Run: headless pygame with SDL's dummy video driver; simulated clock (each Clock.tick advances the game by its frame time, no real sleeping); random seed 0; keys injected as events and as key.get_pressed() state; mouse plan: one left click at the window centre at the start of phase 2, then a move to the lower-right quarter at the start of phase 3.
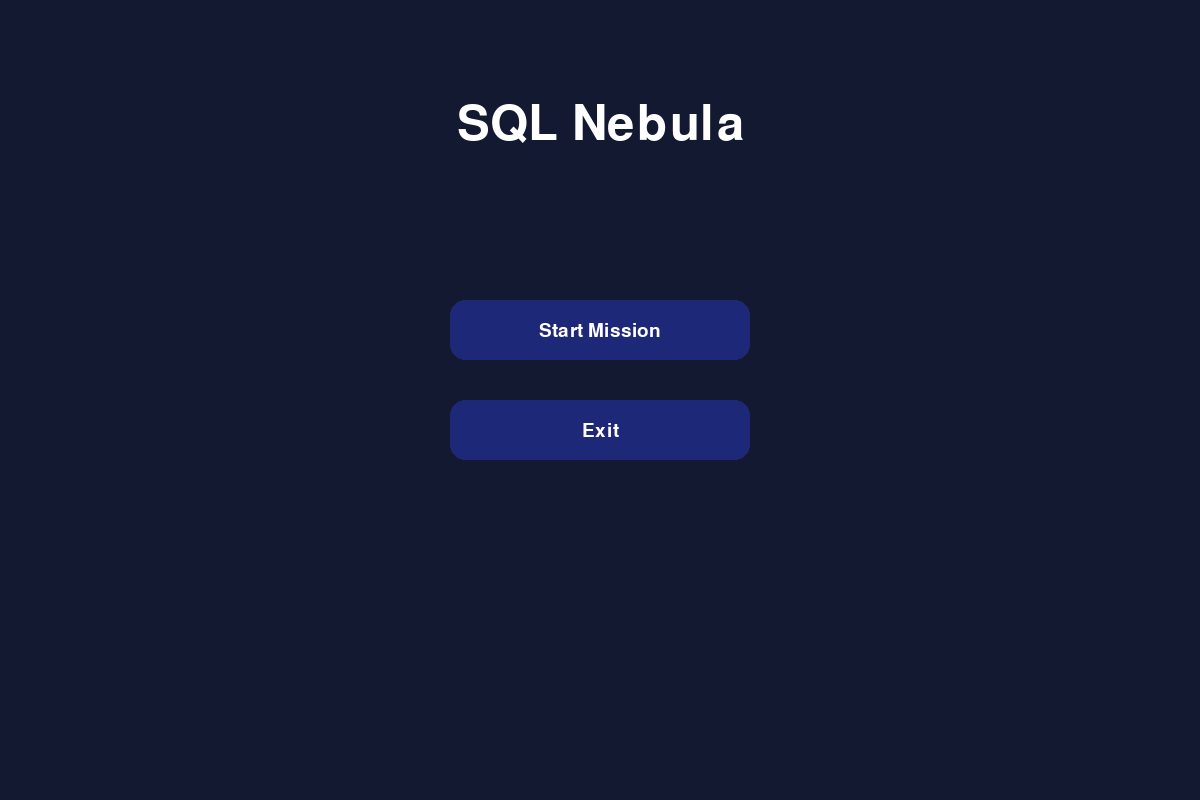
Frame 1 of 2 · flips 1–60 · no input
Frame 2 of 2 · flips 61–180 · clicked the window centre · tapped SPACE, RETURN · held RIGHT (→), D (game ended) · screen unchanged from frame 1, image omitted

The pygame program that drew these frames:

import pygame
import random
import sys
import time
from pygame.locals import *

# Game Configuration
WIDTH, HEIGHT = 1200, 800
FPS = 60
COLORS = {
    'background': (20, 25, 50),
    'text': (255, 255, 255),
    'correct': (50, 205, 50),
    'wrong': (220, 20, 60),
    'button': (30, 40, 120),
    'streak': (255, 215, 0),
    'powerup': (0, 255, 255),
    'nebula': (90, 40, 150),
    'shield': (0, 150, 255)
}

class AIDifficultyManager:
    def __init__(self):
        self.reset()
        
    def reset(self):
        self.history = []
        self.difficulty = 1
        self.streak_factor = 1.0
        self.response_times = []
        
    def update_difficulty(self, correct, response_time):
        self.history.append(correct)
        self.response_times.append(response_time)
        
        if len(self.history) > 5:
            self.history.pop(0)
            self.response_times.pop(0)
            
        success_rate = sum(self.history) / len(self.history) if self.history else 0.5
        avg_response = sum(self.response_times) / len(self.response_times) if self.response_times else 10
        time_factor = max(0, 1 - (avg_response / 15))
        
        adjustment = (success_rate - 0.5) + (time_factor * 0.5)
        self.difficulty = min(3, max(1, round(self.difficulty + adjustment)))
        return self.difficulty

class GameState:
    def __init__(self, quiz_game):
        self.quiz_game = quiz_game
        self.reset()
        
    def reset(self):
        self.score = 0
        self.lives = 3
        self.streak = 0
        self.multiplier = 1
        self.shields = 0
        self.active_powerups = {}
        self.questions_answered = 0
        self.difficulty_manager = AIDifficultyManager()
        self.game_active = True
        self.current_question = self.quiz_game.get_question()
        self.question_start_time = time.time()

class QuizGame:
    def __init__(self):
        try:
            pygame.init()
            self.screen = pygame.display.set_mode((WIDTH, HEIGHT))
            pygame.display.set_caption("SQL Nebula Challenge")
            self.clock = pygame.time.Clock()
            self.font = pygame.font.Font(None, 36)
            self.title_font = pygame.font.Font(None, 72)
            self.button_font = pygame.font.Font(None, 28)
            self.questions = self.load_questions()
            self.state = None
            self.running = False
            self.option_rects = []  # Initialize the list for option buttons
        except Exception as e:
            print(f"Initialization error: {e}")
            self.quit_game()

    def load_questions(self):
        base_questions = [
            # Difficulty 1
            {
                "difficulty": 1,
                "question": "Which SQL command retrieves data?",
                "options": ["INSERT", "EXECUTE", "UPDATE", "SELECT"],
                "correct": 3
            },
            {
                "difficulty": 1,
                "question": "Default MySQL port?",
                "options": ["1433", "8080", "3306", "1521"],
                "correct": 2
            },
            {
                "difficulty": 1,
                "question": "Which clause filters results?",
                "options": ["FIND", "WHERE", "SEARCH", "FILTER"],
                "correct": 1
            },
            {
                "difficulty": 1,
                "question": "What does DML stand for?",
                "options": ["Database Management Layer", "Digital Media Layer", "Data Markup Language", "Data Manipulation Language"],
                "correct": 3
            },
            {
                "difficulty": 1,
                "question": "Which keyword is used to sort results?",
                "options": ["FILTER BY", "ORDER BY", "GROUP BY", "SORT BY"],
                "correct": 1
            },
            # Difficulty 2
            {
                "difficulty": 2,
                "question": "Which MySQL engine supports transactions?",
                "options": ["Memory", "InnoDB", "CSV", "MyISAM"],
                "correct": 1
            },
            {
                "difficulty": 2,
                "question": "Which command improves query performance?",
                "options": ["BOOST", "FAST", "QUICK", "INDEX"],
                "correct": 3
            },
            {
                "difficulty": 2,
                "question": "What does ACID stand for?",
                "options": ["Atomicity, Consistency, Isolation, Durability", "Aggregation, Constraints, Indexes, Data", "Automation, Concurrency, Isolation, Data", "Accuracy, Consistency, Integrity, Duration"],
                "correct": 0
            },
            {
                "difficulty": 2,
                "question": "Which operator checks for NULL?",
                "options": ["HAS NULL", "IS NULL", "= NULL", "EQUALS NULL"],
                "correct": 1
            },
            {
                "difficulty": 2,
                "question": "Which function counts rows?",
                "options": ["TOTAL()", "AMOUNT()", "COUNT()", "SUM()"],
                "correct": 2
            },
            # Difficulty 3
            {
                "difficulty": 3,
                "question": "Which JOIN returns all records?",
                "options": ["RIGHT JOIN", "INNER JOIN", "FULL JOIN", "LEFT JOIN"],
                "correct": 2
            },
            {
                "difficulty": 3,
                "question": "What's MySQL's query cache?",
                "options": ["Cached SELECT results", "Connection pool", "Query history", "Index cache"],
                "correct": 0
            },
            {
                "difficulty": 3,
                "question": "What does MyISAM support that InnoDB doesn't?",
                "options": ["Row-level locking", "Foreign keys", "Full-text search", "Transactions"],
                "correct": 2
            },
            {
                "difficulty": 3,
                "question": "What is a MySQL view?",
                "options": ["Backup file", "Virtual table", "Index type", "Storage engine"],
                "correct": 1
            },
            {
                "difficulty": 3,
                "question": "Which is a JSON function?",
                "options": ["GET_JSON()", "JSON_READ()", "JSON_EXTRACT()", "PARSE_JSON()"],
                "correct": 2
            },
            {
                "difficulty": 1,
                "question": "Default MySQL superuser?",
                "options": ["administrator", "root", "admin", "superuser"],
                "correct": 1
            },
            {
                "difficulty": 2,
                "question": "Purpose of ZEROFILL?",
                "options": ["Fill empty strings", "Replace NULL", "Left-pad numbers", "Fill deleted data"],
                "correct": 2
            },
            {
                "difficulty": 1,
                "question": "Create database command?",
                "options": ["NEW DATABASE", "MAKE DATABASE", "CREATE DATABASE", "BUILD DATABASE"],
                "correct": 2
            },
            {
                "difficulty": 3,
                "question": "Which is spatial data type?",
                "options": ["GEO", "COORDINATE", "POINT", "LOCATION"],
                "correct": 2
            },
            {
                "difficulty": 2,
                "question": "Which is boolean literal?",
                "options": ["VALID", "YES", "TRUE", "ON"],
                "correct": 2
            },
            {
                "difficulty": 3,
                "question": "What does GIL stand for?",
                "options": ["General Input Layer", "Global Interpreter Lock", "Graphical Interface Layer", "Generic Index Library"],
                "correct": 1
            },
            {
                "difficulty": 2,
                "question": "Which command deletes a table?",
                "options": ["ERASE TABLE", "DROP TABLE", "DELETE TABLE", "REMOVE TABLE"],
                "correct": 1
            },
            {
                "difficulty": 1,
                "question": "Which command adds a new row?",
                "options": ["ADD", "UPDATE", "INSERT", "CREATE"],
                "correct": 2
            },
            {
                "difficulty": 3,
                "question": "What is a stored procedure?",
                "options": ["A backup method", "Precompiled SQL code", "A user role", "A table type"],
                "correct": 1
            },
            {
                "difficulty": 2,
                "question": "Which command modifies a table?",
                "options": ["ALTER TABLE", "UPDATE TABLE", "CHANGE TABLE", "MODIFY TABLE"],
                "correct": 0
            }
        ]
        
        # Process questions to randomize options
        processed_questions = []
        for q in base_questions:
            options = q["options"].copy()
            # Get the correct answer text from the original list
            correct_option = q["options"][q["correct"]]
            random.shuffle(options)
            
            processed_questions.append({
                "difficulty": q["difficulty"],
                "question": q["question"],
                "options": options,
                "correct": options.index(correct_option)
            })
            
        return processed_questions

    def get_question(self):
        if not self.state: 
            return random.choice(self.questions)
        pool = [q for q in self.questions if q['difficulty'] == self.state.difficulty_manager.difficulty]
        return random.choice(pool) if pool else random.choice(self.questions)

    def draw_button(self, text, rect, color=COLORS['button']):
        pygame.draw.rect(self.screen, color, rect, border_radius=15)
        text_surf = self.button_font.render(text, True, COLORS['text'])
        text_rect = text_surf.get_rect(center=rect.center)
        self.screen.blit(text_surf, text_rect)
        return rect

    def check_answer(self, selected_index):
        if not self.state.game_active:
            return
            
        response_time = time.time() - self.state.question_start_time
        correct = selected_index == self.state.current_question['correct']
        
        if correct:
            self.state.score += int(10 * self.state.multiplier)
            self.state.streak += 1
            
            if self.state.streak % 5 == 0:
                self.state.shields += 1
            if self.state.streak % 3 == 0:
                self.state.multiplier += 0.5
        else:
            self.state.score = max(0, self.state.score - 5)
            if self.state.shields > 0:
                self.state.shields -= 1
            else:
                self.state.lives -= 1
                self.state.streak = 0
                self.state.multiplier = 1

        self.state.difficulty_manager.update_difficulty(correct, response_time)
        self.state.questions_answered += 1
        self.state.current_question = self.get_question()
        self.state.question_start_time = time.time()

        if self.state.lives <= 0:
            self.state.game_active = False

    def draw_game_over(self):
        overlay = pygame.Surface((WIDTH, HEIGHT), pygame.SRCALPHA)
        overlay.fill((0, 0, 0, 200))
        self.screen.blit(overlay, (0, 0))
        
        game_over_text = self.title_font.render("GAME OVER", True, COLORS['wrong'])
        self.screen.blit(game_over_text, (WIDTH//2 - 180, HEIGHT//2 - 100))
        
        final_score = self.font.render(f"Final Score: {self.state.score}", True, COLORS['text'])
        self.screen.blit(final_score, (WIDTH//2 - 100, HEIGHT//2))
        
        retry_rect = self.draw_button("Retry", pygame.Rect(WIDTH//2 - 150, HEIGHT//2 + 50, 300, 60))
        quit_rect = self.draw_button("Quit", pygame.Rect(WIDTH//2 - 150, HEIGHT//2 + 130, 300, 60))
        return retry_rect, quit_rect

    def game_loop(self):
        self.state = GameState(self)
        self.running = True
        while self.running:
            try:
                self.clock.tick(FPS)
                self.screen.fill(COLORS['background'])
                
                # Process events
                for event in pygame.event.get():
                    if event.type == QUIT:
                        self.quit_game()
                    if event.type == MOUSEBUTTONDOWN:
                        if self.state.game_active:
                            for i, rect in enumerate(self.option_rects):
                                if rect.collidepoint(event.pos):
                                    self.check_answer(i)
                        else:
                            retry_rect, quit_rect = self.draw_game_over()
                            if retry_rect.collidepoint(event.pos):
                                self.state.reset()
                            if quit_rect.collidepoint(event.pos):
                                self.quit_game()

                if self.state.game_active:
                    # Draw background elements
                    for _ in range(3):
                        x = random.randint(0, WIDTH)
                        y = random.randint(0, HEIGHT)
                        pygame.draw.circle(self.screen, COLORS['nebula'], (x, y), random.randint(1, 3))

                    # Draw score
                    score_text = self.font.render(f"SCORE: {self.state.score}", True, COLORS['text'])
                    self.screen.blit(score_text, (20, 20))
                    
                    # Draw lives
                    for i in range(self.state.lives):
                        pos = (WIDTH - 120 + i * 40, 40)
                        pygame.draw.circle(self.screen, (255, 50, 50), pos, 15)

                    # Draw question
                    question_text = self.font.render(self.state.current_question['question'], True, COLORS['text'])
                    self.screen.blit(question_text, (100, 150))

                    # Draw options and store their rectangles
                    self.option_rects = []
                    y_offset = 300
                    for option in self.state.current_question['options']:
                        rect = self.draw_button(option, pygame.Rect(200, y_offset, WIDTH - 400, 60))
                        self.option_rects.append(rect)
                        y_offset += 80
                else:
                    self.draw_game_over()

                pygame.display.flip()
            except Exception as e:
                print(f"Error in game loop: {e}")
                self.running = False

    def main_menu(self):
        self.running = True
        while self.running:
            try:
                self.screen.fill(COLORS['background'])
                title = self.title_font.render("SQL Nebula", True, COLORS['text'])
                self.screen.blit(title, (WIDTH // 2 - title.get_width() // 2, 100))
                play_rect = self.draw_button("Start Mission", pygame.Rect(WIDTH // 2 - 150, 300, 300, 60))
                quit_rect = self.draw_button("Exit", pygame.Rect(WIDTH // 2 - 150, 400, 300, 60))
                for event in pygame.event.get():
                    if event.type == QUIT:
                        self.quit_game()
                    if event.type == MOUSEBUTTONDOWN:
                        if play_rect.collidepoint(event.pos):
                            self.game_loop()
                        if quit_rect.collidepoint(event.pos):
                            self.quit_game()
                pygame.display.flip()
            except Exception as e:
                print(f"Error in main menu: {e}")
                self.running = False

    def quit_game(self):
        pygame.quit()
        sys.exit()

if __name__ == "__main__":
    game = QuizGame()
    game.main_menu()
